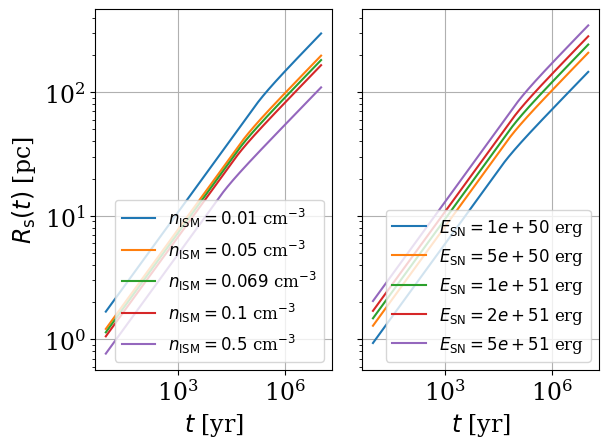

Generate this figure with matplotlib: (Note: this script raises an exception after producing the figure.)
import numpy as np
import matplotlib.pyplot as plt
import matplotlib as mpl
import scipy.integrate as inte
import random

np.set_printoptions(precision=3)
plt.rcParams.update({'font.size': 17})
plt.rcParams["font.family"] = "serif"


def give_random_value(
    func,
    min: float,
    max: float
) -> float:
    """
    Returns a random value using the acceptance-rejection Monte-Carlo
    method following Bestehorn, Computational Physics (2018), between
    `min` and `max`.
    -----
    Input:
    -----
    x    : integer,
           number of stars in one cluster (for the normalization factor)

    -----
    Output:
    -----
    y     : float, random value
    """
    while True:
        x1 = np.random.uniform()
        x2 = np.random.uniform()
        y = min - (min - max)*x1
        if x2 <= func(y):  # type: ignore
            return y


def pick_IMF(m: np.ndarray) -> np.ndarray:
    return m**(-2.3)


def pick_IMF_exp(m: np.ndarray) -> np.ndarray:
    return m**(-2.3)*np.exp(-0.35/m)


def test_IMF() -> None:
    M = np.linspace(2, 300)
    arr = []
    for _ in range(1000):
        arr.append(give_random_value(pick_IMF, 2, 300))

    # Uniform histogram in log x-scale
    _, bins = np.histogram(M, bins=50)
    logbins = np.logspace(np.log10(bins[0]), np.log10(bins[-1]), len(bins))

    fig = plt.figure()
    plt.plot(M, pick_IMF(M)/inte.quad(pick_IMF, 2, 300)
             [0], label=r"Standard IMF with index $\alpha = 2.3$")
    plt.plot(M, pick_IMF_exp(M)/inte.quad(pick_IMF_exp, 2, 300)
             [0], label="IMF from Evoli+2021")
    plt.hist(arr, histtype="step", density=True, bins=logbins)
    plt.xscale("log")
    plt.yscale("log")
    plt.xlabel(r"$M$ [M$_\odot$]")
    plt.ylabel(r"PDF")
    plt.legend(fontsize=12)
    fig.tight_layout()
    plt.savefig(r"Project Summary/Images/f(m).pdf")
    plt.show()


def give_MS_time(
    M_init: np.ndarray,
    model: str = "Seo"
) -> np.ndarray:
    """Choose from "Seo" and "Zakhozhay" in yr"""

    if model == "Seo":  # Seo et al 2018
        t = 10**(7.91 - 0.77*np.log10(M_init))
    if model == "Zakhozhay":  # Zakhozhay 2013
        t = 10**(9.96 - 3.32*np.log10(M_init) + 0.63*np.log10(M_init)
                 ** 2 + 0.19*np.log10(M_init)**3 - 0.057*np.log10(M_init)**4)
    return t


def give_RSG_time(M_init: np.ndarray) -> np.ndarray:
    """Parametrization from Seo et al. 2018"""
    t = 10**(-2.76*np.log10(M_init) + 9.38)
    return t


def give_WR_time(M: np.ndarray, model="Seo") -> np.ndarray:
    """Choose from "Seo" and "Zakhozhay" """

    if model == "Seo":  # Seo et al 2018
        t = 10**(7.91 - 0.77*np.log10(M))
    if model == "Zakhozhay":  # Zakhozhay 2013
        t = 10**(9.96 - 3.32*np.log10(M) + 0.63*np.log10(M) **
                 2 + 0.19*np.log10(M)**3 - 0.057*np.log10(M)**4)
    return t


def plot_MS_time() -> None:
    M = np.linspace(2, 150, 500)  # Solar masses

    fig = plt.figure()
    plt.plot(M, give_MS_time(M, model="Seo"), label="Seo et al. 2018")
    plt.plot(M, give_MS_time(M, model="Zakhozhay"), label="Zakhozhay 2013")
    plt.xscale("log")
    plt.yscale("log")
    plt.xlabel(r"$M$ [M$_\odot$]")
    plt.ylabel(r"$t_\mathrm{MS}$ [yr]")
    plt.legend()
    fig.tight_layout()
    plt.show()


def give_wind_luminosity_O(M: np.ndarray) -> np.ndarray:
    """Parametrization from Seo et al. 2018"""
    L = 10**(-3.38*np.log10(M)**2 + 14.77*np.log10(M) + 21.21)  # erg.s-1
    return L


def give_wind_luminosity_B(M: np.ndarray) -> np.ndarray:
    """Parametrization from Seo et al. 2018"""
    L = 10**(-3.38*np.log10(M)**2 + 15.02*np.log10(M) + 20.36)  # erg.s-1
    return L


def give_wind_luminosity_RSG(M: np.ndarray) -> np.ndarray:
    """Parametrization from Seo et al. 2018"""
    L = 10**(5.86*np.log10(M) + 25.79)  # erg.s-1
    return L


def give_wind_luminosity_WN(M: np.ndarray) -> np.ndarray:
    """Parametrization from Seo et al. 2018"""
    L = 10**(1.63*np.log10(M) + 35.21)  # erg.s-1
    return L


def give_wind_luminosity_WC(M: np.ndarray) -> np.ndarray:
    """Parametrization from Seo et al. 2018"""
    L = 10**(2.58*np.log10(M) + 34.63)  # erg.s-1
    return L


def give_wind_speed_O(M: np.ndarray) -> np.ndarray:
    """Parametrization from Seo et al. 2018"""
    v = 10**(3.28 + 0.08*np.log10(M))  # km.s-1
    return v


def give_wind_speed_B(M: np.ndarray) -> np.ndarray:
    """Parametrization from Seo et al. 2018"""
    v = 10**(2.85 + 0.21*np.log10(M))  # km.s-1
    return v


def give_wind_speed_RSG(M: np.ndarray) -> np.ndarray:
    """Parametrization from Seo et al. 2018"""
    v = 1.9*M**0.85  # km.s-1
    return v


def give_wind_speed_WN(M: np.ndarray) -> np.ndarray:
    """Parametrization from Seo et al. 2018"""
    v = 10**(3.49 - 0.27*np.log10(M))  # km.s-1
    return v


def give_wind_speed_WC(M: np.ndarray) -> np.ndarray:
    """Parametrization from Seo et al. 2018"""
    v = 10**(2.64 + 0.63*np.log10(M))  # km.s-1
    return v


def give_mass_loss_MS(M: np.ndarray) -> np.ndarray:
    """Parametrization from Seo et al. 2018"""
    Mdot = 10**(-3.38*np.log10(M)**2 + 14.59*np.log10(M) - 20.84)  # Msol.yr-1
    return Mdot


def give_mass_loss_RSG(M: np.ndarray) -> np.ndarray:
    """Parametrization from Seo et al. 2018"""
    Mdot = 10**(4.16*np.log10(M) - 10.27)  # Msol.yr-1
    return Mdot


def give_mass_loss_WN(M: np.ndarray) -> np.ndarray:
    """Parametrization from Seo et al. 2018"""
    Mdot = 10**(2.17*np.log10(M) - 7.27)  # Msol.yr-1
    return Mdot


def give_mass_loss_WC(M: np.ndarray) -> np.ndarray:
    """Parametrization from Seo et al. 2018"""
    Mdot = 10**(1.32*np.log10(M) - 6.15)  # Msol.yr-1
    return Mdot


def give_bubble_density(
    M: np.ndarray,
    n_ISM: float = 0.069,
    t: float = 1e6
) -> np.ndarray:
    """Bubble density in cm-3"""
    L_arr = np.array([])
    for M_ in M:
        if M_ > 16:
            L_arr = np.append(L_arr, give_wind_luminosity_O(M_))  # erg.s-1
        else:
            L_arr = np.append(L_arr, give_wind_luminosity_B(M_))
    t_ = np.minimum(give_MS_time(M), t)  # yr
    n_b = 0.01 * (L_arr/1e36)**(6/35) * (n_ISM)**(19/35) * \
        (t_/1e6)**(-22/35)  # cm-3
    return n_b


def give_bubble_radius(
    M: np.ndarray,
    n_ISM: float = 0.069,
    t: int = None
) -> np.ndarray:
    """Bubble radius in pc. Parametrization from Weaver 1988."""
    L_arr = np.array([])
    for M_ in M:
        if M_ > 16:
            L_arr = np.append(L_arr, give_wind_luminosity_O(M_))  # erg.s-1
        else:
            L_arr = np.append(L_arr, give_wind_luminosity_B(M_))
    if t is None:
        t = give_MS_time(M)  # yr
    r_b = 28 * (L_arr/1e36)**(1/5) * (n_ISM)**(-1/5) * (t/1e6)**(3/5)  # pc
    return r_b


def give_wind_radius(
    M: np.ndarray,
    n_ISM: float = 0.069,
    t: int = None
) -> np.ndarray:
    """Wind radius in pc"""
    L_arr = np.array([])
    u_arr = np.array([])
    M_dot_arr = np.array([])
    for M_ in M:
        if M_ > 16:
            L_arr = np.append(L_arr, give_wind_luminosity_O(M_))  # erg.s-1
        else:
            L_arr = np.append(L_arr, give_wind_luminosity_B(M_))
    for M_ in M:
        if M_ < 10**1.6:
            M_dot_arr = np.append(
                M_dot_arr, give_mass_loss_RSG(M_)/(np.pi*1e7))  # Msol.s-1
            u_arr = np.append(u_arr, give_wind_speed_RSG(M_)*1e5)  # cm.s-1
        else:
            WR_type = random.choice(["WC", "WN"])
            if WR_type == "WC":
                M_dot_arr = np.append(
                    M_dot_arr, give_mass_loss_WC(M_)/(np.pi*1e7))  # Msol.s-1
                u_arr = np.append(u_arr, give_wind_speed_WC(M_)*1e5)  # cm.s-1
            if WR_type == "WN":
                M_dot_arr = np.append(
                    M_dot_arr, give_mass_loss_WN(M_)/(np.pi*1e7))  # Msol.s-1
                u_arr = np.append(u_arr, give_wind_speed_WN(M_)*1e5)  # cm.s-1
    if t is None:
        t = give_MS_time(M)  # yr
    r = 1.3 * (M_dot_arr/1e-5)**(1/2) * (u_arr/1e6)**(1/2) * \
        (L_arr/1e36)**(-7/35) * (n_ISM)**(-21/70) * (t/1e6)**(14/35)  # pc
    return r


def give_SN_PDS_time(
    E: float = 2.7e50,
    n: float = 0.069,
    chi: float = 1
) -> float:
    """Formula and parameters from Cioffi et al. 1988.
    Returns the Pressure Driven Snowplough time in yr"""
    t = 3.61e4 * (E/1e51)**(3/14) * (chi)**(-5/14) * (n)**(-4/7)  # yr
    return t/np.exp(1)


def give_SN_PDS_radius(
    t: np.ndarray,
    E: float = 2.7e50,
    n: float = 0.069,
    chi: float = 1
) -> np.ndarray:
    """Formula and parameters from Cioffi et al. 1988"""
    t_PDS = give_SN_PDS_time(E, n, chi)  # yr
    # Formula from Cioffi 1988 but that has a tiny shift with ST
    # radius_beginning_PDS = 14.0 * \
    #     (E/1e51)**(2/7) * (n)**(-3/7) * (chi)**(-1/7)  # pc
    
    # Artificially stick the two parts together
    time_beginning_PDS = give_SN_PDS_time(E, n, chi)
    radius_beginning_PDS = give_SN_ST_radius(time_beginning_PDS, E, n)


    r = radius_beginning_PDS * (4/3*t/t_PDS - 1/3)**(3/10)  # pc
    return r


def give_SN_ST_radius(
    t: float = 100e3,
    E: float = 2.7e50,
    n: float = 0.069
) -> float:
    """
    Naive interpretation of the Sedov-Taylor phase of the SNR,
    time in yr"""
    # ST phase
    r = 2.026**(1/5) * (E)**(1/5) * (n*m_p)**(-1/5) * (t*yr)**(2/5)  # cm
    return r/pc  # pc


def give_ISM_sound_speed(T: float = 1e2) -> float:
    """Temperature of the ISM may vary depending on the region
    (dust, cloud, gas, etc)"""
    return np.sqrt(gamma*kB*T/(mu_p*m_p))  # cm/s


def give_SN_merge_time(
    c_s: float = 1e6,
    E: float = 2.7e50,
    n: float = 0.069,
    chi: float = 1
) -> float:
    """Parametrization from Cioffi et al. 1988"""
    t_PDS = give_SN_PDS_time(E, n, chi)  # yr
    beta = 2
    t = 153 * t_PDS * ((E/1e51)**(1/14) * n**(1/7) * chi **
                       (3/14) / (beta * c_s/1e6))**(10/7)
    return t  # yr


def give_SN_MCS_time(
    E: float = 2.7e50,
    n: float = 0.069,
    chi: float = 1, # metallicity
) -> float:
    t_PDS = give_SN_PDS_time(E, n, chi)
    t = 61 * t_PDS * (7)**3 * \
        chi**(-3/14) * n**(-3/7) * (E/1e51)**(-3/14)  # yr
    return t  # yr


def give_SN_MCS_radius(
    t: np.ndarray = 100e3,
    E: float = 2.7e50,
    n: float = 0.069,
    chi: float = 1,
) -> np.ndarray:
    t_PDS = give_SN_PDS_time(E, n, chi)
    t_MCS = give_SN_MCS_time(E, n, chi)
    r_PDS = give_SN_PDS_radius(E, n, chi)
    r_MCS = (4.66*(t_MCS/t_PDS)*(1-0.939*(t_MCS/t_PDS) **
             (-0.17) - 0.153*(t_MCS/t_PDS)**(-1)))**(1/4)
    r = r_PDS * (4.66*(t/t_PDS - t_MCS/t_PDS) *
                 (1 - 0.779*(t_MCS/t_PDS)**(-0.17)) + r_MCS**4)**(1/4)
    return r


def give_SN_radius(
    t: np.ndarray = 100e3,
    E: float = 2.7e50,
    n: float = 0.069,
    chi: float = 1,
) -> float:
    """Decides the phase of the SNR and gives the appropriate radius
    in pc. Requires a time in yr"""
    # Determining the SNR stage
    t_PDS = give_SN_PDS_time(E, n, chi)
    t_MCS = give_SN_MCS_time(E, n, chi)
    t_max = give_SN_merge_time(give_ISM_sound_speed())
    if t < t_PDS:
        r = give_SN_ST_radius(t, E, n)
    elif t < t_MCS:
        r = give_SN_PDS_radius(t, E, n, chi)
    elif t < t_max:
        r = give_SN_MCS_radius(t, E, n, chi)
    if t > t_max:
        r = 0
    return r


def plot_SN_radius_varying_E(n: float = 0.069, chi: float = 1) -> None:
    """From Cioffi et al. 1988"""

    E_arr = np.array([0.1, 0.5, 1, 2, 5])*1e51

    fig = plt.figure()

    for E_ in E_arr:
        t_max = give_SN_merge_time(give_ISM_sound_speed(), E_, n, chi)
        t_arr = np.logspace(1, 7, 500)  # yr
        r_arr = np.array([give_SN_radius(t_, E_, n, chi) for t_ in t_arr])
        t_PDS = give_SN_PDS_time(E_, n, chi)


        plt.plot(t_arr, r_arr, linestyle="-",
                label=r"$E =$"f"${E_}$"r" erg")
        # plt.axvline(x=t_PDS, linestyle="--",
        #             label=r"$t_\mathrm{PDS} =$"f"${t_PDS/1e3:.1f}$"r" kyr")
    plt.xscale("log")
    plt.yscale("log")
    plt.legend(fontsize=12)
    plt.grid()
    plt.xlabel(r"$t$ [yr]")
    plt.ylabel(r"$R_\mathrm{s}(t)$ [pc]")
    fig.tight_layout()
    plt.savefig("Project Summary/Images/R_SN(t)_E.pdf")
    plt.show()


def plot_SN_radius_varying_n(E: float = 2.7e50, chi: float = 1) -> None:
    """From Cioffi et al. 1988"""

    n_arr = np.array([0.01, 0.05, 0.069, 0.1, 0.5])

    fig = plt.figure()

    for n_ in n_arr:
        t_max = give_SN_merge_time(give_ISM_sound_speed(), E, n_, chi)
        t_arr = np.logspace(1, 7, 500)  # yr
        r_arr = np.array([give_SN_radius(t_, E, n_, chi) for t_ in t_arr])
        t_PDS = give_SN_PDS_time(E, n_, chi)

    
        plt.plot(t_arr, r_arr, linestyle="-",
                label=r"$n_\mathrm{ISM} =$"f"${n_}$"r" cm$^{-3}$")
        # plt.axvline(x=t_PDS, linestyle="--",
        #             label=r"$t_\mathrm{PDS} =$"f"${t_PDS/1e3:.1f}$"r" kyr")
    plt.xscale("log")
    plt.yscale("log")
    plt.legend(fontsize=12)
    plt.grid()
    plt.xlabel(r"$t$ [yr]")
    plt.ylabel(r"$R_\mathrm{s}(t)$ [pc]")
    fig.tight_layout()
    plt.savefig("Project Summary/Images/R_SN(t)_n.pdf")
    plt.show()


def plot_SN_radius(E: float = 2.7e50, n:float =0.069, chi: float = 1) -> None:
    """From Cioffi et al. 1988"""

    n_arr = np.array([0.01, 0.05, 0.069, 0.1, 0.5])

    fig, ax = plt.subplots(1, 2, sharey=True)

    for n_ in n_arr:
        t_arr = np.logspace(1, 7, 500)  # yr
        r_arr = np.array([give_SN_radius(t_, E, n_, chi) for t_ in t_arr])
    
        ax[0].plot(t_arr, r_arr, linestyle="-",
                label=r"$n_\mathrm{ISM} =$"f"${n_}$"r" cm$^{-3}$")
        
    E_arr = np.array([0.1, 0.5, 1, 2, 5])*1e51

    for E_ in E_arr:
        t_max = give_SN_merge_time(give_ISM_sound_speed(), E_, n, chi)
        t_arr = np.logspace(1, 7, 500)  # yr
        r_arr = np.array([give_SN_radius(t_, E_, n, chi) for t_ in t_arr])
        t_PDS = give_SN_PDS_time(E_, n, chi)

        ax[1].plot(t_arr, r_arr, linestyle="-",
                label=r"$E_\mathrm{SN} =$"f"${E_}$"r" erg")

    ax[0].set_xscale("log")
    ax[1].set_xscale("log")
    plt.yscale("log")
    ax[0].legend(fontsize=12)
    ax[0].grid()
    ax[1].legend(fontsize=12)
    ax[1].grid()
    ax[0].set_xlabel(r"$t$ [yr]")
    ax[1].set_xlabel(r"$t$ [yr]")
    ax[0].set_ylabel(r"$R_\mathrm{s}(t)$ [pc]")
    fig.tight_layout()
    plt.savefig("Project Summary/Images/R_SN(t).pdf")
    plt.show()


def plot_SN_radius_varying_parameters() -> None:
    """From Cioffi et al. 1988"""

    n_arr = np.logspace(np.log10(3e-3), np.log10(5e-1))
    E_arr = np.logspace(np.log10(4e49), np.log10(4e51))

    nn, EE = np.meshgrid(n_arr, E_arr)

    radius_func = np.vectorize(give_SN_radius)
    r = radius_func(342e3, E = EE, n = nn)

    fig = plt.figure()

    extent = [np.min(n_arr), np.max(n_arr), np.min(E_arr), np.max(E_arr)]

    CS = plt.contour(nn, EE, r, [70], colors="black", extent=extent)
    plt.clabel(CS)

    plt.contourf(nn, EE, r, int(np.max(r)-np.min(r)),
                 extent=extent, cmap="gist_rainbow")
    
    clb = plt.colorbar()
    clb.set_label(r"$R_\mathrm{s}(E_\mathrm{SN}, n_\mathrm{ISM})$ [pc]")
    clb.add_lines(CS)
    tick_locator = mpl.ticker.MaxNLocator(nbins=5)
    clb.locator = tick_locator
    clb.update_ticks()

    plt.xlabel(r"$n_\mathrm{ISM}$ [cm$^{-3}$]")
    plt.ylabel(r"$E_\mathrm{SN}$ [erg]")
    plt.xscale("log")
    plt.yscale("log")
    fig.tight_layout()
    plt.savefig("Project Summary/Images/R_SN(E_SN, n_ISM).pdf")
    plt.show()


def plot_wind_luminosity() -> None:
    M = np.linspace(2, 150, 500)  # Solar masses
    M_O = np.linspace(16, 150, 500)
    M_B = np.linspace(2, 16, 500)

    fig = plt.figure()
    plt.plot(M_O, give_wind_luminosity_O(M_O), label="O")
    plt.plot(M_B, give_wind_luminosity_B(M_B), label="B")
    plt.plot(M, give_wind_luminosity_RSG(M), label="RSG")
    plt.plot(M, give_wind_luminosity_WN(M), label="WN")
    plt.plot(M, give_wind_luminosity_WC(M), label="WC")
    plt.xscale("log")
    plt.yscale("log")
    plt.legend()
    plt.grid()
    plt.xlabel(r"$M$ [M$_\odot$]")
    plt.ylabel(r"$L_\mathrm{w}$ [erg$\cdot$s$^{-1}$]")
    fig.tight_layout()
    plt.show()


def plot_wind_speed() -> None:
    M = np.linspace(2, 150, 500)  # Solar masses
    M_O = np.linspace(16, 150, 500)
    M_B = np.linspace(2, 16, 500)

    fig = plt.figure()
    plt.plot(M_O, give_wind_speed_O(M_O), label="O")
    plt.plot(M_B, give_wind_speed_B(M_B), label="B")
    plt.plot(M, give_wind_speed_RSG(M), label="RSG")
    plt.plot(M, give_wind_speed_WN(M), label="WN")
    plt.plot(M, give_wind_speed_WC(M), label="WC")
    plt.xscale("log")
    plt.yscale("log")
    plt.legend()
    plt.grid()
    plt.xlabel(r"$M$ [M$_\odot$]")
    plt.ylabel(r"$v_\mathrm{w}$ [km$\cdot$s$^{-1}$]")
    fig.tight_layout()
    plt.show()


def plot_mass_loss() -> None:
    M = np.linspace(2, 150, 500)  # Solar masses

    fig = plt.figure()
    plt.plot(M, give_mass_loss_MS(M), label="MS")
    plt.plot(M, give_mass_loss_RSG(M), label="RSG")
    plt.plot(M, give_mass_loss_WN(M), label="WN")
    plt.plot(M, give_mass_loss_WC(M), label="WC")
    plt.xscale("log")
    plt.yscale("log")
    plt.legend()
    plt.grid()
    plt.xlabel(r"$M$ [M$_\odot$]")
    plt.ylabel(r"$\dot{M}$ [M$_\odot\cdot$yr$^{-1}$]")
    fig.tight_layout()
    plt.show()


def plot_bubble_density() -> None:
    M = np.linspace(2, 150, 500)  # Solar masses

    fig = plt.figure()
    plt.plot(M, give_bubble_density(M, t=1e6),
             label=r"$t = {:.2f}$ Myr".format(1))
    plt.plot(M, give_bubble_density(M, t=5e6),
             label=r"$t = {:.2f}$ Myr".format(5))
    plt.plot(M, give_bubble_density(M, t=1e7),
             label=r"$t = {:.2f}$ Myr".format(10))
    plt.xscale("log")
    plt.yscale("log")
    plt.legend()
    plt.grid()
    plt.xlabel(r"$M$ [M$_\odot$]")
    plt.ylabel(r"$n_\mathrm{b}$ [cm$^{-3}$]")
    fig.tight_layout()
    plt.show()


def plot_bubble_radius() -> None:
    M = np.linspace(2, 150, 500)  # Solar masses

    fig = plt.figure()
    plt.plot(M, give_bubble_radius(M, t=1e6), color="red", linestyle="-",
             label=r"$t = {:.2f}$ Myr".format(1)+", r$_\mathrm{b}$")
    plt.plot(M, give_wind_radius(M, t=1e6), color="red", linestyle="--",
             label=r"$t = {:.2f}$ Myr".format(1)+", r$_\mathrm{w}$")
    plt.plot(M, give_bubble_radius(M, t=5e6), color="blue", linestyle="-",
             label=r"$t = {:.2f}$ Myr".format(5)+", r$_\mathrm{b}$")
    plt.plot(M, give_wind_radius(M, t=5e6), color="blue", linestyle="--",
             label=r"$t = {:.2f}$ Myr".format(5)+", r$_\mathrm{w}$")
    plt.plot(M, give_bubble_radius(M, t=1e7), color="green", linestyle="-",
             label=r"$t = {:.2f}$ Myr".format(10)+", r$_\mathrm{b}$")
    plt.plot(M, give_wind_radius(M, t=1e7), color="green", linestyle="--",
             label=r"$t = {:.2f}$ Myr".format(10)+", r$_\mathrm{w}$")
    plt.xscale("log")
    plt.yscale("log")
    plt.legend()
    plt.grid()
    plt.xlabel(r"$M$ [M$_\odot$]")
    plt.ylabel(r"$r$ [pc]")
    fig.tight_layout()
    plt.show()


class Stars:
    def __init__(self, N: int, M_array: np.ndarray = None, t: float = 1e7):
        self.N = int(N)
        self.t = t
        # Define the initial masses and characteristic times associated
        # to the different phases of a star
        if M_array is None:
            self.init_mass = np.array(
                [give_random_value(pick_IMF, 2, 150) for _ in range(self.N)])
        else:
            self.init_mass = M_array
            self.N = len(self.init_mass)
        self.time_MS = give_MS_time(self.init_mass, model="Seo")
        self.time_RSG = give_RSG_time(self.init_mass)
        self.time_WR = give_WR_time(self.init_mass)
        self.type = np.array(
            ["MSO" if self.init_mass[i] > 16 else "MSB"
             for i in range(self.N)])

        # Give the stage in the life of the stars at input time t
        for i in range(self.N):
            if t > self.time_MS[i]:
                if self.init_mass[i] < 10**1.6:
                    self.type[i] = "RSG"
                    if t > self.time_RSG[i]:
                        self.type[i] = "SN"
                else:
                    self.type[i] = random.choice(["WC", "WN"])
                    if t > self.time_WR[i]:
                        self.type[i] = "SN"


gamma = 5/3  # adiabatic coefficient for monoatomic gas
m_p = 1.6726e-24  # g
mu_p = 1.4  # molecular fraction in the ISM
kB = 1.3807e-16  # erg/K Boltzmann constant
pc = 3e18  # cm/pc
Msol = 1.989e33  # g/Msol
yr = np.pi * 1e7  # s/yr

if __name__ == "__main__":
    # TESTS AND PLOTS

    # test_IMF()
    # plot_MS_time()
    # plot_wind_luminosity()
    # plot_wind_speed()
    # plot_mass_loss()
    # plot_bubble_density()
    # plot_bubble_radius()
    plot_SN_radius()
    # plot_SN_radius_varying_parameters()

    # stars = Stars(1000, t=1e7)
    # print(stars.type)

    1
